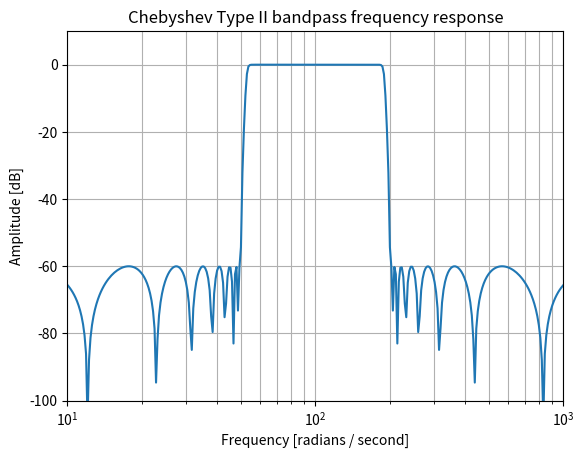

The script that saved this image:
#!/usr/bin/env python
# Module:   scipy_filt1.py
# Purpose:  
# Date:     N/A
# Notes:
# 1) ...
# Ref:  any references
#  http://docs.scipy.org/doc/scipy-0.14.0/reference/generated/scipy.signal.iirfilter.html
"""Docstring for top-level"""

import numpy as np
from scipy import signal
import matplotlib.pyplot as plt

b, a = signal.iirfilter(17, [50, 200], rs=60, btype='band', analog=True, ftype='cheby2')

w, h = signal.freqs(b, a, 1000)
fig = plt.figure()
ax = fig.add_subplot(111)
ax.plot(w, 20 * np.log10(abs(h)))
ax.set_xscale('log')
ax.set_title('Chebyshev Type II bandpass frequency response')
ax.set_xlabel('Frequency [radians / second]')
ax.set_ylabel('Amplitude [dB]')
ax.axis((10, 1000, -100, 10))
ax.grid(which='both', axis='both')
plt.show()

